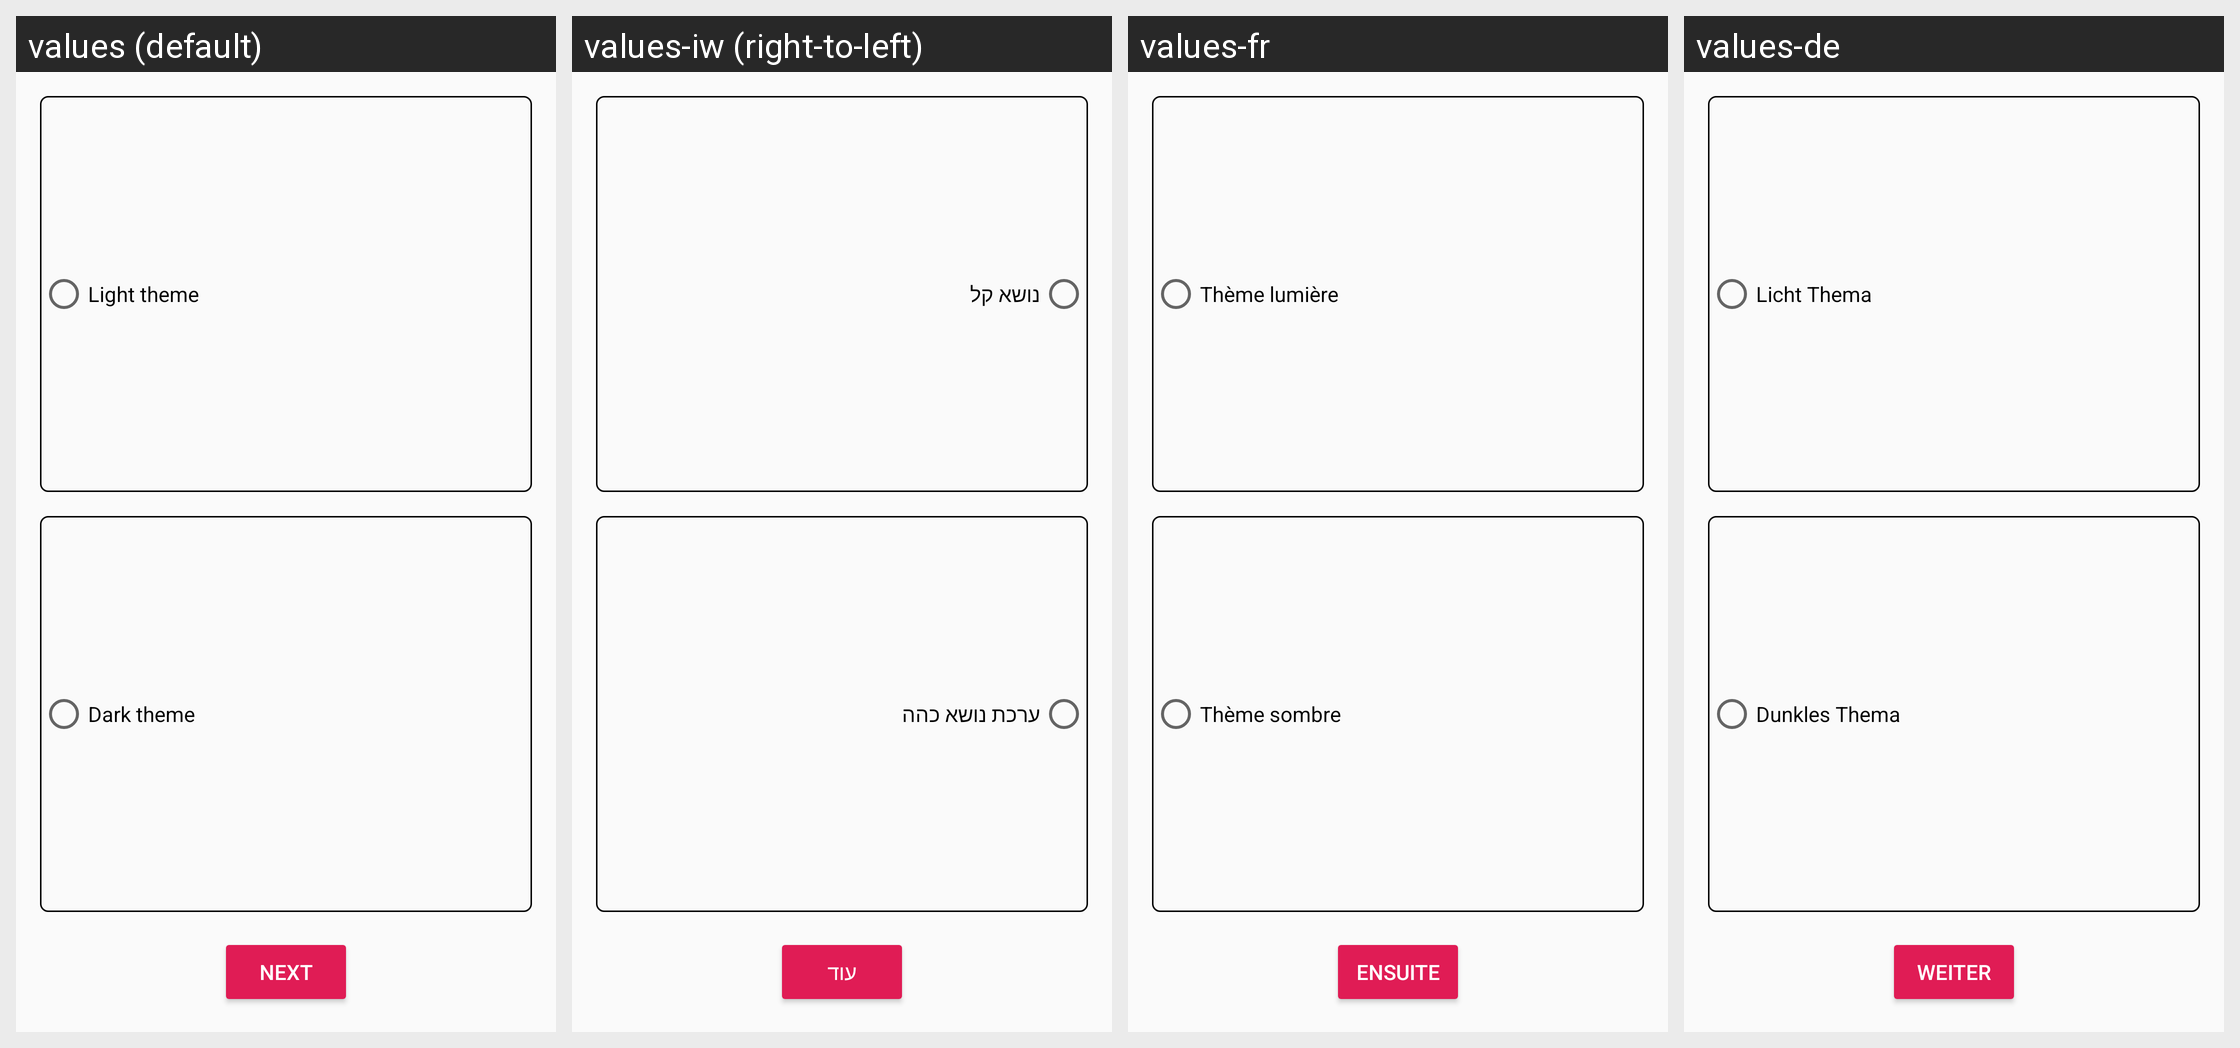

Locale-by-locale string values for the Android screen shown in this grid:
Android screen res/layout/page_3.xml rendered under 4 locales, left to right: values (default), values-iw (right-to-left), values-fr, values-de. Device: Nexus 5 (rendered at 1080×1920; each locale shown at half size, 540×960, under a caption strip naming it); theme AppTheme.
Other locales in the repository, not shown: values-ar, values-es, values-hi, values-it, values-ja, values-ru.
Strings drawn on this screen, with the default value and each locale's value (text and hints the layout hard-codes, and strings that could not be matched under every locale, appear in the picture but are not listed):

theme_light
  values: Light theme
  values-iw: נושא קל
  values-fr: Thème lumière
  values-de: Licht Thema

theme_dark
  values: Dark theme
  values-iw: ערכת נושא כהה
  values-fr: Thème sombre
  values-de: Dunkles Thema

button_next
  values: Next
  values-iw: עוד
  values-fr: Ensuite
  values-de: Weiter
